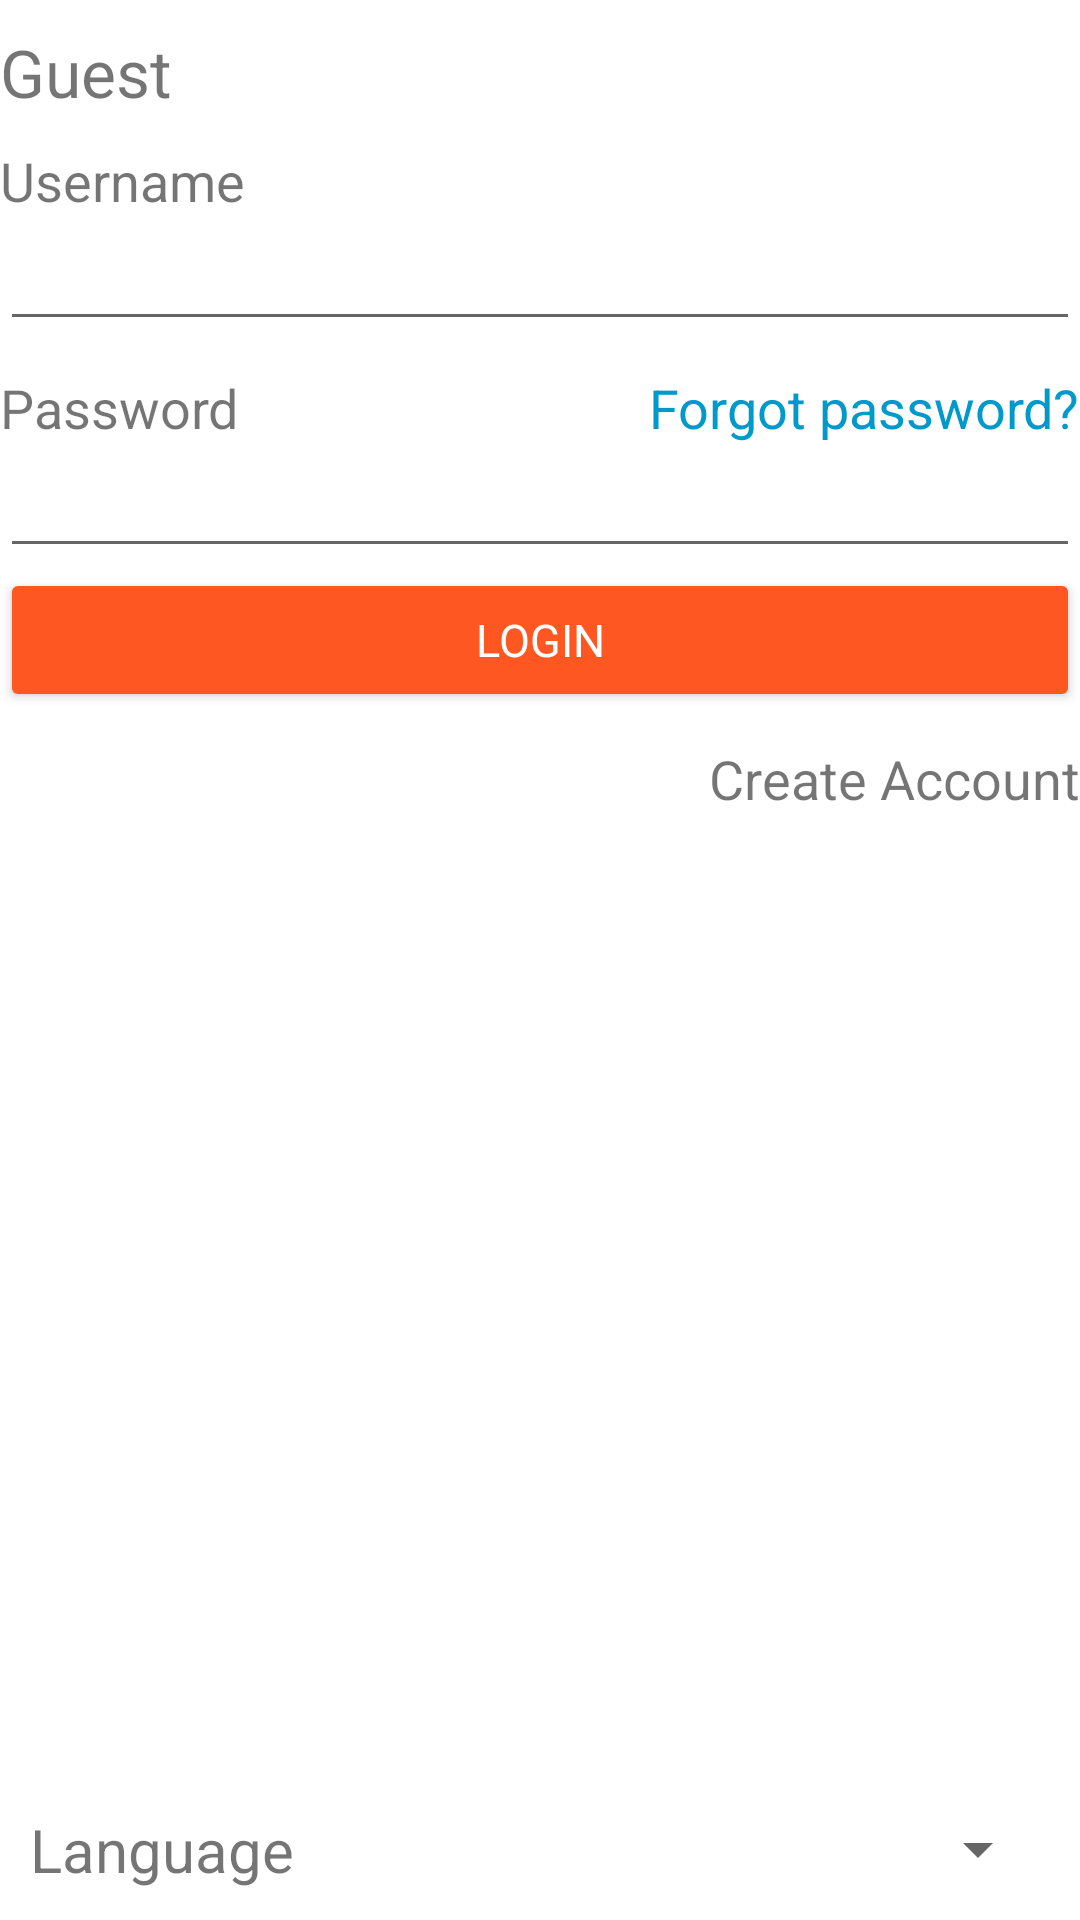

Reconstruct the res/layout file that produces this screen, plus the resources it refers to.
<!-- AndroidManifest.xml: application theme Theme.WePAWS -->
<!-- res/layout/preference.xml -->
<?xml version="1.0" encoding="utf-8"?>
<RelativeLayout xmlns:android="http://schemas.android.com/apk/res/android"
    xmlns:app="http://schemas.android.com/apk/res-auto"
    android:layout_width="match_parent"
    android:layout_height="match_parent"
    android:layout_margin="10dp">

    <RelativeLayout
        android:id="@+id/profile_relative_layout"
        android:layout_width="match_parent"
        android:layout_height="wrap_content">

        <ImageView
            android:id="@+id/profile_user_icon"
            android:layout_width="wrap_content"
            android:layout_height="wrap_content"
            android:layout_centerVertical="true"
            android:src="@drawable/outline_person_outline_24"/>

        <TextView
            android:id="@+id/profile_username"
            android:layout_width="wrap_content"
            android:layout_height="wrap_content"
            android:layout_centerVertical="true"
            android:layout_toEndOf="@id/profile_user_icon"
            android:text="Guest"
            android:theme="@style/FontSize_Medium" />

        <Button
            android:id="@+id/profile_logout_button"
            android:layout_width="wrap_content"
            android:layout_height="wrap_content"
            android:layout_alignParentEnd="true"
            android:theme="@style/Button_Tiny"
            android:text="@string/profile_logout"
            android:visibility="invisible"/>

    </RelativeLayout>

    <LinearLayout
        android:id="@+id/profile_linear_layout"
        android:layout_width="match_parent"
        android:layout_height="wrap_content"
        android:layout_below="@id/profile_relative_layout"
        android:orientation="vertical">

        <TextView
            android:id="@+id/profile_username_text"
            android:layout_width="wrap_content"
            android:layout_height="wrap_content"
            android:theme="@style/FontSize_Tiny"
            android:text="@string/profile_username" />

        <EditText
            android:id="@+id/profile_username_edittext"
            android:layout_width="match_parent"
            android:layout_height="wrap_content" />

        <RelativeLayout
            android:layout_width="match_parent"
            android:layout_height="wrap_content"
            android:layout_marginTop="10dp">

            <TextView
                android:id="@+id/profile_password"
                android:layout_width="wrap_content"
                android:layout_height="wrap_content"
                android:theme="@style/FontSize_Tiny"
                android:text="@string/profile_password" />

            <TextView
                android:id="@+id/profile_forget_password"
                android:layout_width="wrap_content"
                android:layout_height="wrap_content"
                android:layout_alignParentEnd="true"
                android:text="@string/profile_forgot_password"
                android:textColor="@android:color/holo_blue_dark"
                android:theme="@style/FontSize_Tiny" />

        </RelativeLayout>

        <EditText
            android:id="@+id/profile_password_edittext"
            android:layout_width="match_parent"
            android:layout_height="wrap_content"
            android:inputType="textPassword" />

        <Button
            android:id="@+id/profile_login_button"
            android:layout_width="match_parent"
            android:layout_height="wrap_content"
            android:text="@string/profile_login"
            android:theme="@style/Button_Tiny" />

        <RelativeLayout
            android:layout_width="match_parent"
            android:layout_height="wrap_content"
            android:layout_marginTop="10dp">

            <TextView
                android:id="@+id/profile_status"
                android:layout_width="wrap_content"
                android:layout_height="wrap_content"
                android:theme="@style/FontSize_Tiny"
                android:text="" />

            <TextView
                android:id="@+id/profile_create_account"
                android:layout_width="wrap_content"
                android:layout_height="wrap_content"
                android:layout_alignParentEnd="true"
                android:theme="@style/FontSize_Tiny"
                android:text="@string/profile_create_account" />

        </RelativeLayout>



    </LinearLayout>

    <LinearLayout
        android:layout_width="match_parent"
        android:layout_height="wrap_content"
        android:layout_alignParentBottom="true"
        android:layout_margin="10dp"
        android:gravity="center_horizontal">

        <TextView
            android:layout_width="match_parent"
            android:layout_height="wrap_content"
            android:layout_weight="1"
            android:text="@string/preference_language"
            android:theme="@style/FontSize_Small" />

        <androidx.appcompat.widget.AppCompatSpinner
            android:id="@+id/preference_language_spinner"
            android:layout_width="wrap_content"
            android:layout_height="wrap_content"
            android:layout_gravity="center_vertical" />

        <Button
            android:id="@+id/preference_save_button"
            android:layout_width="wrap_content"
            android:layout_height="wrap_content"
            android:backgroundTint="@color/orange_dark"
            android:text="@string/preference_save"
            android:theme="@style/Preference.FontSize"
            android:visibility="gone" />

    </LinearLayout>

</RelativeLayout>
<!-- resources referenced by this layout -->
<resources>
  <color name="orange_dark">#FF5722</color>
  <string name="preference_language">Language</string>
  <string name="preference_save">Save</string>
  <string name="profile_create_account">Create Account</string>
  <string name="profile_forgot_password">Forgot password?</string>
  <string name="profile_login">Login</string>
  <string name="profile_logout">Logout</string>
  <string name="profile_password">Password</string>
  <string name="profile_username">Username</string>
  <style name="Button_Tiny" parent="Widget.AppCompat.Button">
          <item name="android:backgroundTint">@color/orange_dark</item>
          <item name="android:textColor">@color/white</item>
          <item name="android:textSize">15sp</item>
      </style>
  <style name="FontSize_Medium" parent="Widget.AppCompat.TextView">
          <item name="android:textSize">22sp</item>
      </style>
  <style name="FontSize_Small" parent="Widget.AppCompat.TextView">
          <item name="android:textSize">20sp</item>
      </style>
  <style name="FontSize_Tiny" parent="Widget.AppCompat.TextView">
          <item name="android:textSize">18sp</item>
      </style>
  <style name="Preference.FontSize" parent="Widget.AppCompat.TextView">
          <item name="android:textSize">25sp</item>
      </style>
  <style name="Theme.WePAWS" parent="Theme.MaterialComponents.DayNight.NoActionBar">
          
          <item name="colorPrimary">@color/orange</item>
          <item name="colorPrimaryVariant">@color/orange_dark</item>
          <item name="colorOnPrimary">@color/white</item>
          
          <item name="colorSecondary">@color/teal_200</item>
          <item name="colorSecondaryVariant">@color/teal_700</item>
          <item name="colorOnSecondary">@color/black</item>
          
          <item name="android:statusBarColor" tools:targetApi="l">?attr/colorPrimaryVariant</item>
          <item name="fontFamily">@font/maian</item>
          
      </style>
  <color name="white">#FFFFFFFF</color>
  <color name="orange">#FF9800</color>
  <color name="teal_200">#FF03DAC5</color>
  <color name="teal_700">#FF018786</color>
  <color name="black">#FF000000</color>
</resources>
